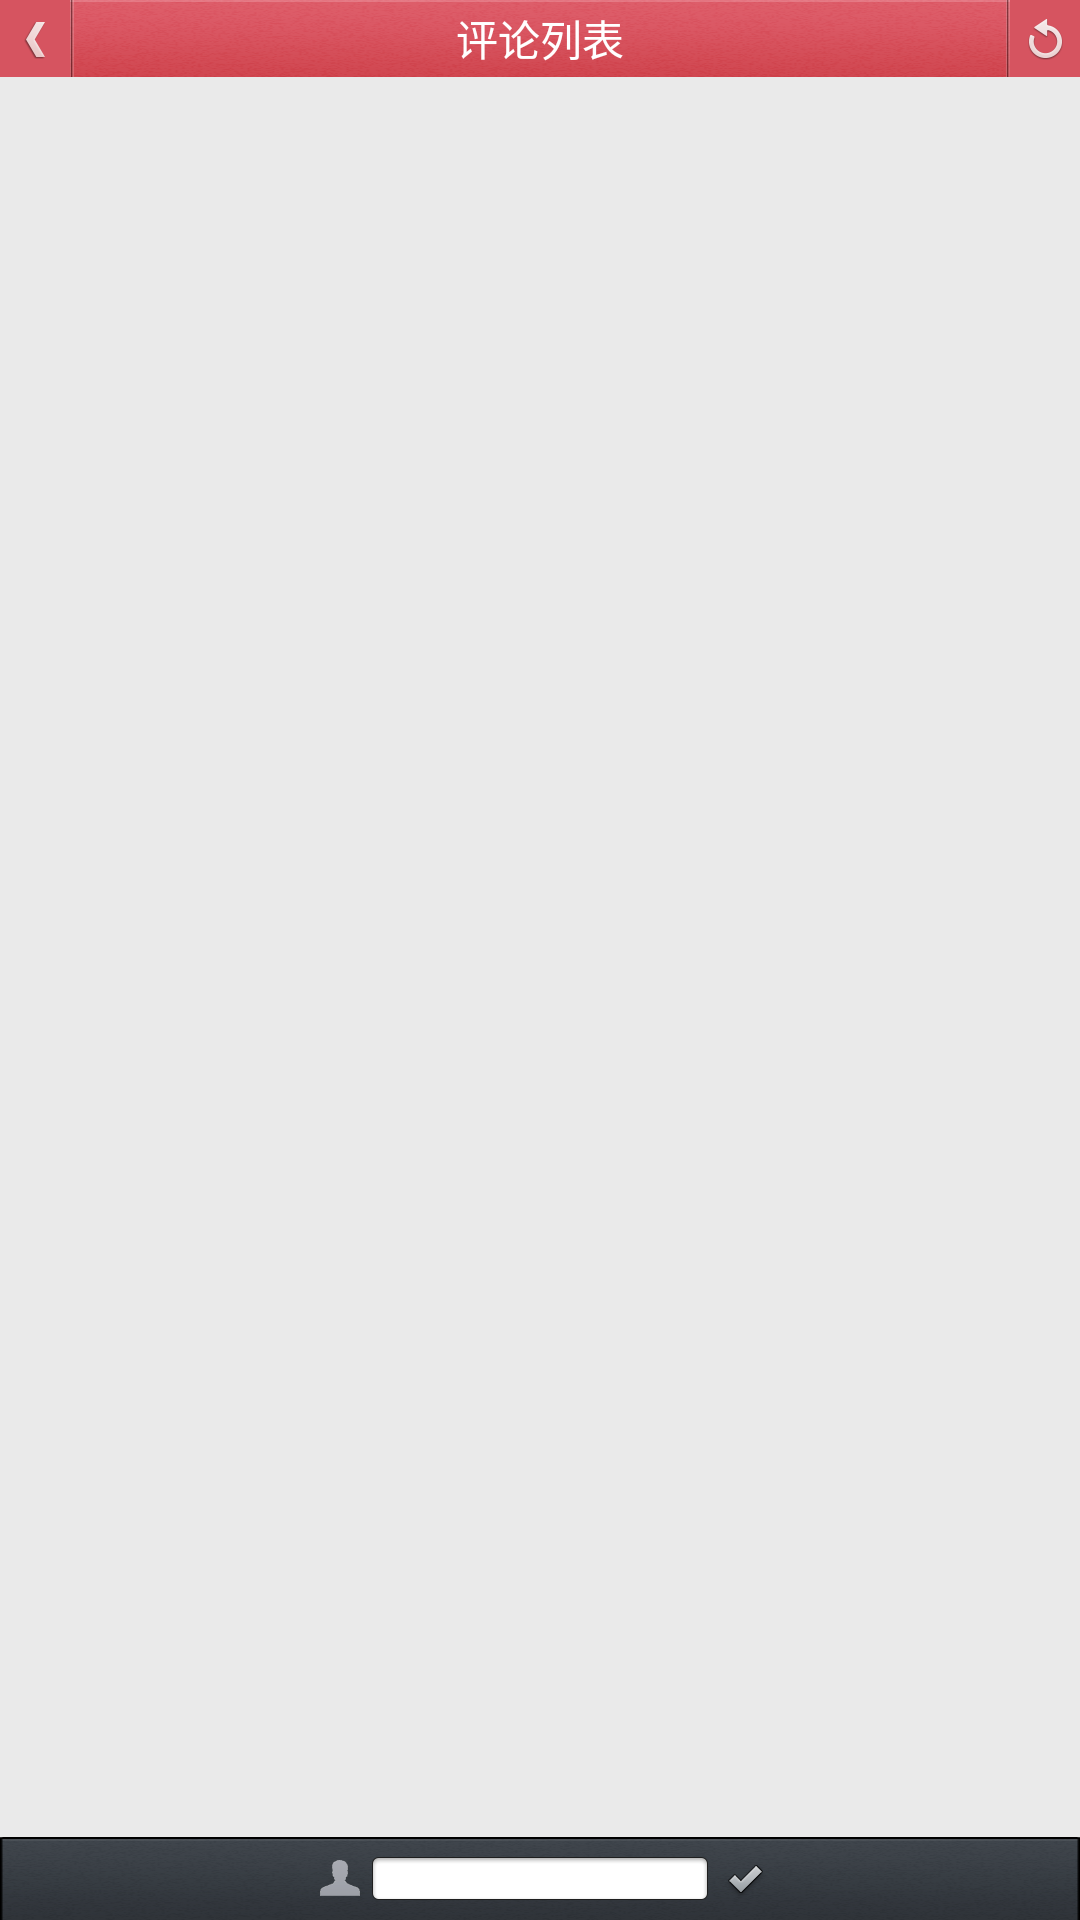

Layout XML and referenced resources for this Android screen:
<!-- AndroidManifest.xml: application theme AppTheme -->
<!-- res/layout/activity_photo_comment_list.xml -->
<RelativeLayout xmlns:android="http://schemas.android.com/apk/res/android"
    xmlns:tools="http://schemas.android.com/tools"
    android:layout_width="match_parent"
    android:layout_height="match_parent"
    android:background="@color/bg_gray" >

    <RelativeLayout
        android:id="@+id/photo_comment_list_title_bar"
        android:layout_width="match_parent"
        android:layout_height="wrap_content"
        android:layout_alignParentLeft="true"
        android:layout_alignParentTop="true"
        android:background="@android:color/black" >

        <TextView
            android:id="@+id/photo_comment_list_txt_title"
            android:layout_width="match_parent"
            android:layout_height="@dimen/title_bar_layout_height"
            android:layout_alignParentLeft="true"
            android:layout_alignParentTop="true"
            android:background="@drawable/public_top_bar_bg"
            android:gravity="center"
            android:text="@string/photo_comment_list_txt_title"
            android:textColor="@android:color/white"
            android:textSize="@dimen/title_bar_txt_size" />

        <ImageView
            android:id="@+id/photo_comment_list_btn_refresh"
            android:layout_width="@dimen/public_btn_refresh_layout_width"
            android:layout_height="@dimen/title_bar_layout_height"
            android:layout_alignRight="@+id/photo_comment_list_txt_title"
            android:background="@anim/public_btn_background"
            android:clickable="true"
            android:onClick="onClick"
            android:src="@drawable/public_btn_refresh" />

        <ImageView
            android:layout_width="@dimen/line_bg_layout_width"
            android:layout_height="@dimen/title_bar_layout_height"
            android:layout_toLeftOf="@+id/photo_comment_list_btn_refresh"
            android:background="@drawable/line_bg" />

        <ImageView
            android:id="@+id/photo_comment_list_img_back"
            android:layout_width="@dimen/public_btn_refresh_layout_width"
            android:layout_height="@dimen/title_bar_layout_height"
            android:layout_alignParentLeft="true"
            android:layout_alignParentTop="true"
            android:background="@anim/public_btn_background"
            android:clickable="true"
            android:onClick="onClick"
            android:src="@drawable/public_btn_back" />

        <ImageView
            android:layout_width="@dimen/line_bg_layout_width"
            android:layout_height="@dimen/title_bar_layout_height"
            android:layout_toRightOf="@+id/photo_comment_list_img_back"
            android:background="@drawable/line_bg" />
    </RelativeLayout>
    
    <RelativeLayout
        android:id="@+id/photo_comment_list_buttom_bar"
        android:layout_width="match_parent"
        android:layout_height="83.0px"
        android:layout_alignParentBottom="true"
        android:background="@drawable/public_bottom_bar_bg" >

        <EditText
            android:id="@+id/photo_comment_list_edit"
            android:layout_width="350.0px"
            android:layout_height="70.0px"
            android:layout_centerInParent="true"
            android:background="@drawable/public_edit"
            android:paddingLeft="8.0px"
            android:paddingRight="8.0px"
            android:singleLine="true"
            android:textSize="26.0px" />

        <ImageView
            android:id="@+id/photo_comment_list_my_head_pic"
            android:layout_width="50.0px"
            android:layout_height="50.0px"
            android:layout_centerVertical="true"
            android:layout_toLeftOf="@+id/photo_comment_list_edit"
            android:scaleType="centerCrop"
            android:src="@drawable/public_head_pic" />

        <ImageView
            android:id="@+id/photo_comment_list_img_commit"
            android:layout_width="64.0px"
            android:layout_height="70.0px"
            android:layout_centerVertical="true"
            android:layout_toRightOf="@+id/photo_comment_list_edit"
            android:clickable="true"
            android:onClick="onClick"
            android:src="@anim/public_btn_commit_background" />
    </RelativeLayout>

    <ListView
        android:id="@+id/photo_comment_list_listview_comment"
        android:layout_width="match_parent"
        android:layout_height="wrap_content"
        android:dividerHeight="2.0px"
        android:divider="@drawable/public_split_line"
        android:layout_above="@+id/photo_comment_list_buttom_bar"
        android:layout_alignParentLeft="true"
        android:layout_below="@+id/photo_comment_list_title_bar" >
    </ListView>

    

</RelativeLayout>
<!-- resources referenced by this layout -->
<resources>
  <color name="bg_gray">#eaeaea</color>
  <dimen name="line_bg_layout_width">4.0px</dimen>
  <dimen name="public_btn_refresh_layout_width">70.0px</dimen>
  <dimen name="title_bar_layout_height">77.0px</dimen>
  <dimen name="title_bar_txt_size">42.0px</dimen>
  <!-- drawable line_bg: png bitmap (drawable-nodpi, 141 bytes) -->
  <!-- drawable public_bottom_bar_bg: png bitmap (drawable-nodpi, 34294 bytes) -->
  <!-- drawable public_btn_back: png bitmap (drawable-nodpi, 2267 bytes) -->
  <!-- drawable public_btn_refresh: png bitmap (drawable-nodpi, 3131 bytes) -->
  <!-- drawable public_edit: png bitmap (drawable-nodpi, 1897 bytes) -->
  <!-- drawable public_head_pic: png bitmap (drawable-nodpi, 4739 bytes) -->
  <!-- drawable public_split_line: png bitmap (drawable-nodpi, 2794 bytes) -->
  <!-- drawable public_top_bar_bg: png bitmap (drawable-nodpi, 40973 bytes) -->
  <string name="photo_comment_list_txt_title">评论列表</string>
  <style name="AppTheme" parent="AppBaseTheme">
          
      </style>
  <style name="AppBaseTheme" parent="android:Theme.Light.NoTitleBar">
          
          <item name="android:textColorPrimaryInverse">@color/red</item>
      </style>
  <color name="red">#ff0000</color>
</resources>
